Photos from the image-classification dataset "raw_data" in the GitHub repository Tahkare/Projet-AIC. Its 6 classes are: chaetognatha, copepoda, euphausiids, fish larvae, limacina, medusae.

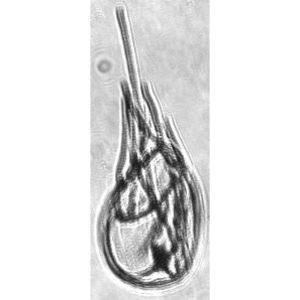
Label: medusae

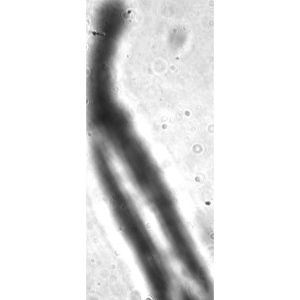
Label: chaetognatha

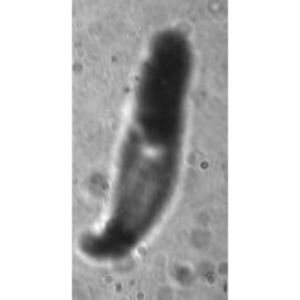
Label: fish larvae

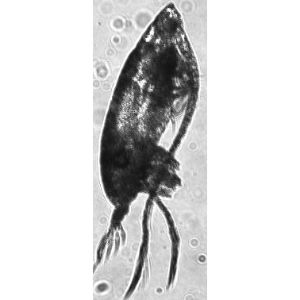
Label: copepoda

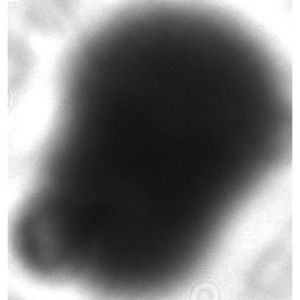
Label: limacina

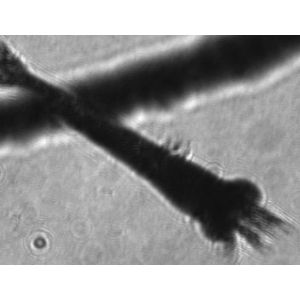
Label: euphausiids
